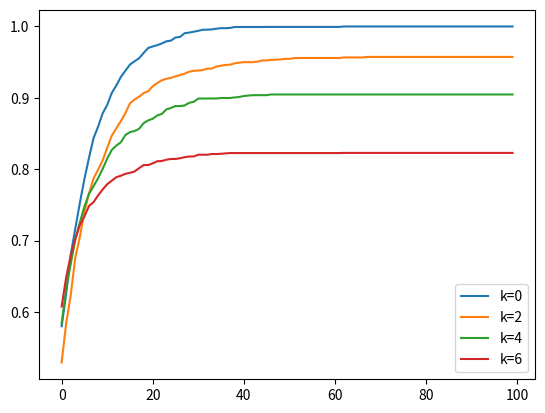

This chart was generated by the following Python code:
# -*- coding: utf-8 -*-
# @Time     : 12/13/2021 15:44
# [redacted]
# @FileName: LandScape.py
# @Software  : PyCharm
# Observing PEP 8 coding style
import numpy as np
import matplotlib.pyplot as plt
from itertools import product
import time


class LandScape():

    def __init__(self, N, K, K_within, K_between, state_num=2):
        self.N = N
        self.K = K
        self.K_within = K_within
        self.K_between = K_between

        self.IM_np = None
        self.state_num = state_num
        self.FC_np = None
        self.cache_np = []  # (1*2^N), using int(str) as the index, rather than hash the bit string in dict {}.
        # Thus, we will need more running time but lower cache memory
        self.cog_cache_np = {}  # this cognitive cache will not be as large as 2^N, and there are some masked element.

    def create_influence_matrix(self):
        IM = np.eye(self.N)
        if self.K_within is None:
            for i in range(self.N):
                probs = [1 / (self.N - 1)] * i + [0] + [1 / (self.N - 1)] * (self.N - 1 - i)
                ids = np.random.choice(self.N, self.K, p=probs, replace=False)
                for index in ids:
                    IM[i][index] = 1
        else:
            for i in range(self.N):
                if i // (self.N // 2) < 1:
                    within = [j for j in range(self.N // 2)]
                    between = [j for j in range(self.N // 2, self.N)]
                    probs = [1 / (self.N // 2 - 1)] * i + [0] + [1 / (self.N // 2 - 1)] * (self.N // 2 - 1 - i)
                    ids_within = np.random.choice(within, self.K_within, p=probs, replace=False)
                    ids_between = np.random.choice(between, self.K_between, replace=False)
                    for index in ids_within:
                        IM[i][index] = 1
                    for index in ids_between:
                        IM[i][index] = 1

                else:
                    within = [j for j in range(self.N // 2, self.N)]
                    between = [j for j in range(self.N // 2)]
                    probs = [1 / (self.N // 2 - 1)] * (i - self.N // 2) + [0] + [1 / (self.N // 2 - 1)] * (
                            self.N - 1 - i)
                    ids_between = np.random.choice(between, self.K_between, replace=False)
                    ids_within = np.random.choice(within, self.K_within, p=probs, replace=False)
                    for index in ids_within:
                        IM[i][index] = 1
                    for index in ids_between:
                        IM[i][index] = 1
        self.IM_np = np.array(IM)

    def create_fitness_config_np(self, ):
        self.FC_np = np.random.random((self.N, pow(self.state_num, self.K + 1)))  # (N by 2^(K+1))

    def calculate_fitness_np(self, state):
        #         state = np.array(state)
        state = np.tile(state, (self.N, 1))  # Copying N rows of state
        index_matrix = state[self.IM_np.astype("bool")].reshape(self.N, -1)  # masked matrix
        # print('index_matrix_1', index_matrix)
        # A matrix operation for int-bin transformation
        # e.g., [0 1 0 1 0 1 0] -> 42
        index_matrix = index_matrix.dot(self.state_num ** np.arange(index_matrix.shape[1])[::-1])
        # print('index_matrix', index_matrix)
        res = np.average(self.FC_np[np.arange(self.N), index_matrix])
        return res

    def store_cache_np(self, ):
        self.cache_np = [self.calculate_fitness_np(each_state) for each_state in product(range(self.state_num), repeat=self.N)]
        # all_states = [i for i in product(range(self.state_num), repeat=self.N)]
        # for each_state in all_states:
        #     self.cache_np.append(self.calculate_fitness_np(each_state))

    def initialize_np(self, first_time=True, norm=True):
        if first_time:
            self.create_influence_matrix()
        self.create_fitness_config_np()
        self.store_cache_np()
        if norm:
            max_ = max(self.cache_np)
            min_ = min(self.cache_np)
            self.cache_np = [(i - min_) / (max_ - min_) for i in self.cache_np]

    def query_fitness_np(self, state):
        """
        Query the fitness value
        :param state: the decision string
        :return: the accurate fitness value in landscape
        """
        state = np.array(state)
        state_index = state.dot(2 ** np.arange(state.size)[::-1])
        return self.cache_np[state_index]


    def query_cog_fitness_np(self, state, knowledge_space=[3,4]):
        """
        Cognitive search where agent only have limited knowledge; Query the cognitive fitness
        :param state: full decision string
        :param knowledge_space: the agent manageable element for all full decision string
        :return: the perceived fitness value in cognitive landscape
        """
        unknown_domains = [cur for cur in range(self.N) if cur not in knowledge_space]
        # cognitive search has some masked/unknown/unmanageable elements in the state string
        regular_expression = "".join(str(state[i]) if i in knowledge_space else "*" for i in range(len(state)))
        if regular_expression in self.cog_cache_np:
            return self.cog_cache_np[regular_expression]

        unknown_domains_length = len(unknown_domains)
        res = 0
        # take the average across all alternative unknown combinations as the cognitive fitness.
        for i in range(pow(self.state_num, unknown_domains_length)):
            bit = bin(i)[2:]
            if len(bit) < unknown_domains_length:
                bit = "0" * (unknown_domains_length-len(bit)) + bit  # one possible combination
            temp_state = list(state)  # the original state string
            for j in range(unknown_domains_length):
                temp_state[unknown_domains[j]] = int(bit[j])  # iteratively padding with all the alternative combinations
            res += self.query_fitness_np(temp_state)
        res = 1.0 * res / pow(self.state_num, unknown_domains_length)
        self.cog_cache_np[regular_expression] = res
        return res


class Agent:

    def __init__(self, N, landscape):
        self.N = N
        self.state = np.random.choice([0, 1], self.N)
        self.landscape = landscape
        self.state_num = landscape.state_num
        self.fitness_np = self.landscape.query_fitness_np(self.state)
        self.temp_state = None

    def adaptation_np(self, ):
        """
        Simple search where agents known all the knowledge domains.
        :return: None
        """
        self.temp_state = self.state.copy()  # 显式复制
        choice = np.random.choice(self.N)
        self.temp_state[choice] ^= 1
        if self.landscape.query_fitness_np(self.state) < self.landscape.query_fitness_np(self.temp_state):
            self.state = self.temp_state.copy()
            self.fitness_np = self.landscape.query_fitness_np(self.temp_state)

    def cog_adaptation_np(self, ):
        """
        Cognitive search where agents known limited knowledge domains.
        :return: None
        """
        self.temp_state = self.state.copy()  # 显式复制
        choice = np.random.choice(self.N)
        self.temp_state[choice] ^= 1
        if self.landscape.query_cog_fitness_np(self.state) < self.landscape.query_cog_fitness_np(self.temp_state):
            self.state = self.temp_state.copy()
            self.fitness_np = self.landscape.query_cog_fitness_np(self.temp_state)


if __name__ == '__main__':
    np.random.seed(100)
    gap_list = []
    for i in range(5):
        start_time = time.time()
        N = 8
        ress = []
        for k in [0, 2, 4, 6]:
            res = []
            landscape = LandScape(N, k, None, None)
            landscape.initialize_np()
            for repeat in range(200):
                fitness = []
                agent = Agent(N, landscape)
                for step in range(100):
                    agent.adaptation_np()
                    fitness.append(agent.fitness_np)
                res.append(fitness)
            ress.append(res)
        end_time = time.time()
        gap = end_time - start_time
        gap_list.append(gap)

    print("Average Running Time: ", sum(gap_list) / len(gap_list))

    for k in range(4):
        plt.plot(np.mean(np.array(ress[k]), axis=0), label="k=%d" % (k * 2))
    plt.legend()
    plt.show()
